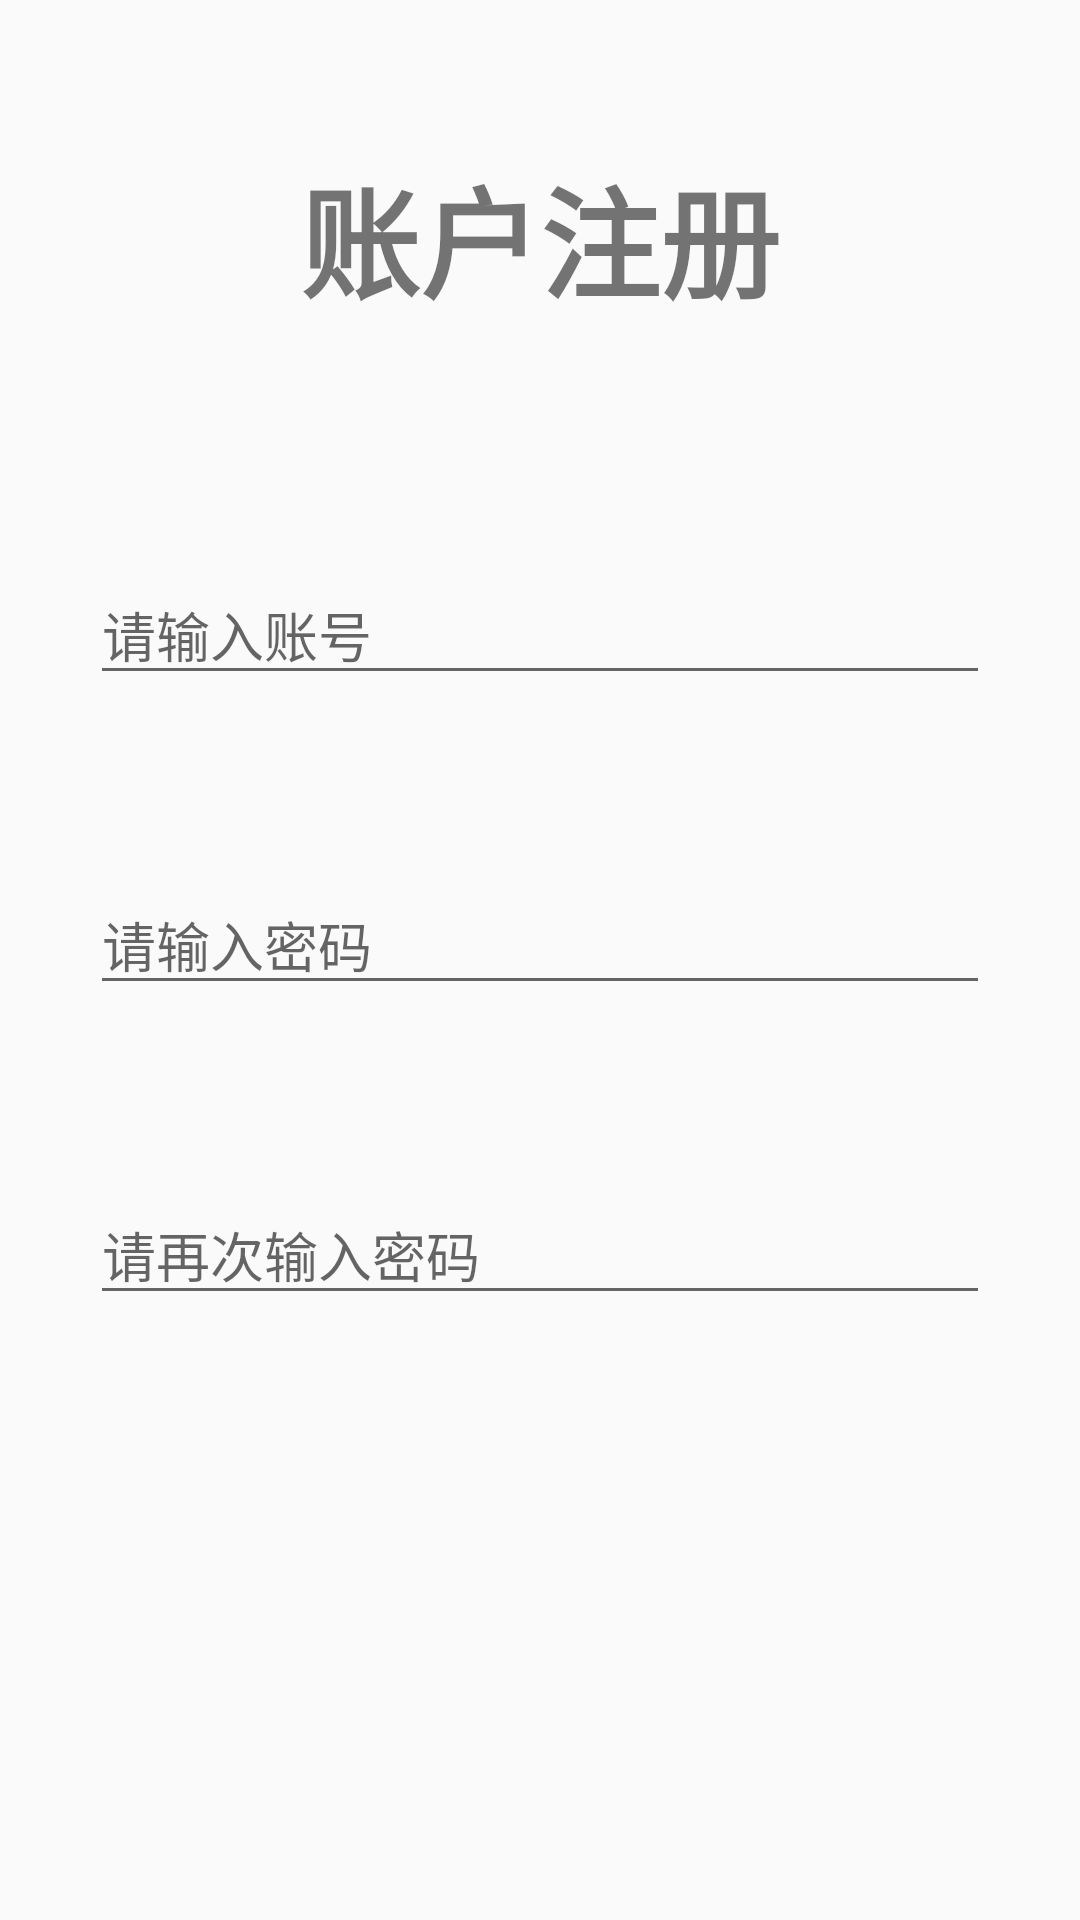

Write the Android layout XML for this screen, with the resource values it uses.
<!-- AndroidManifest.xml: application theme AppTheme -->
<!-- res/layout/activity_register.xml -->
<?xml version="1.0" encoding="utf-8"?>
<LinearLayout xmlns:android="http://schemas.android.com/apk/res/android"
    xmlns:app="http://schemas.android.com/apk/res-auto"
    xmlns:tools="http://schemas.android.com/tools"
    android:layout_width="match_parent"
    android:layout_height="match_parent"
    android:orientation="vertical"
    tools:context=".activity.LoginActivity">
    <TextView
        android:layout_width="match_parent"
        android:text="账户注册"
        android:textSize="40dp"
        android:layout_margin="50dp"
        android:layout_gravity="center"
        android:gravity="center"
        android:textStyle="bold"
        android:layout_height="wrap_content"></TextView>
    <LinearLayout
        android:layout_width="match_parent"
        android:orientation="vertical"
        android:layout_height="wrap_content">
        <LinearLayout
            android:layout_margin="30dp"
            android:layout_width="match_parent"
            android:orientation="horizontal"
            android:layout_height="wrap_content">
            <EditText
                android:layout_width="match_parent"
                android:id="@+id/edtname"
                android:hint="请输入账号"
                android:layout_height="wrap_content"></EditText>
        </LinearLayout>
        <LinearLayout
        android:layout_margin="30dp"
        android:layout_width="match_parent"
        android:orientation="vertical"
        android:layout_height="wrap_content">
        <EditText
            android:layout_width="match_parent"
            android:id="@+id/edtpsw"
            android:hint="请输入密码"
            android:inputType="numberPassword"
            android:layout_height="wrap_content"></EditText>

    </LinearLayout>
        <LinearLayout
            android:layout_margin="30dp"
            android:layout_width="match_parent"
            android:orientation="vertical"
            android:layout_height="wrap_content">
            <EditText
                android:layout_width="match_parent"
                android:id="@+id/edtpsw2"
                android:hint="请再次输入密码"
                android:inputType="numberPassword"
                android:layout_height="wrap_content"></EditText>

        </LinearLayout>
        <LinearLayout
            android:layout_margin="80dp"
            android:layout_width="match_parent"


            android:gravity="center"
            android:layout_height="wrap_content">
            <Button
                android:layout_width="wrap_content"
                android:layout_gravity="center"
                android:text="返回登录"
                android:id="@+id/btndenglu"
                android:gravity="center"
                android:layout_height="wrap_content"></Button>
            <Button
                android:layout_width="wrap_content"
                android:text="注册"
                android:layout_marginLeft="50dp"
                android:id="@+id/btnregister"
                android:layout_height="wrap_content"></Button>
        </LinearLayout>
    </LinearLayout>


</LinearLayout>
<!-- resources referenced by this layout -->
<resources>
  <style name="AppTheme" parent="Theme.AppCompat.Light.NoActionBar">
          
          <item name="colorPrimary">@color/colorPrimary</item>
          <item name="colorPrimaryDark">@color/colorPrimaryDark</item>
          <item name="colorAccent">@color/colorAccent</item>
          <item name="android:windowNoTitle">true</item>
  
  
      </style>
  <!-- not gathered from this repository: default colours our renderer supplied (Android Studio template values) -->
  <color name="colorPrimary">#FF6200EE</color>
  <color name="colorPrimaryDark">#FF3700B3</color>
  <color name="colorAccent">#FF03DAC5</color>
</resources>
